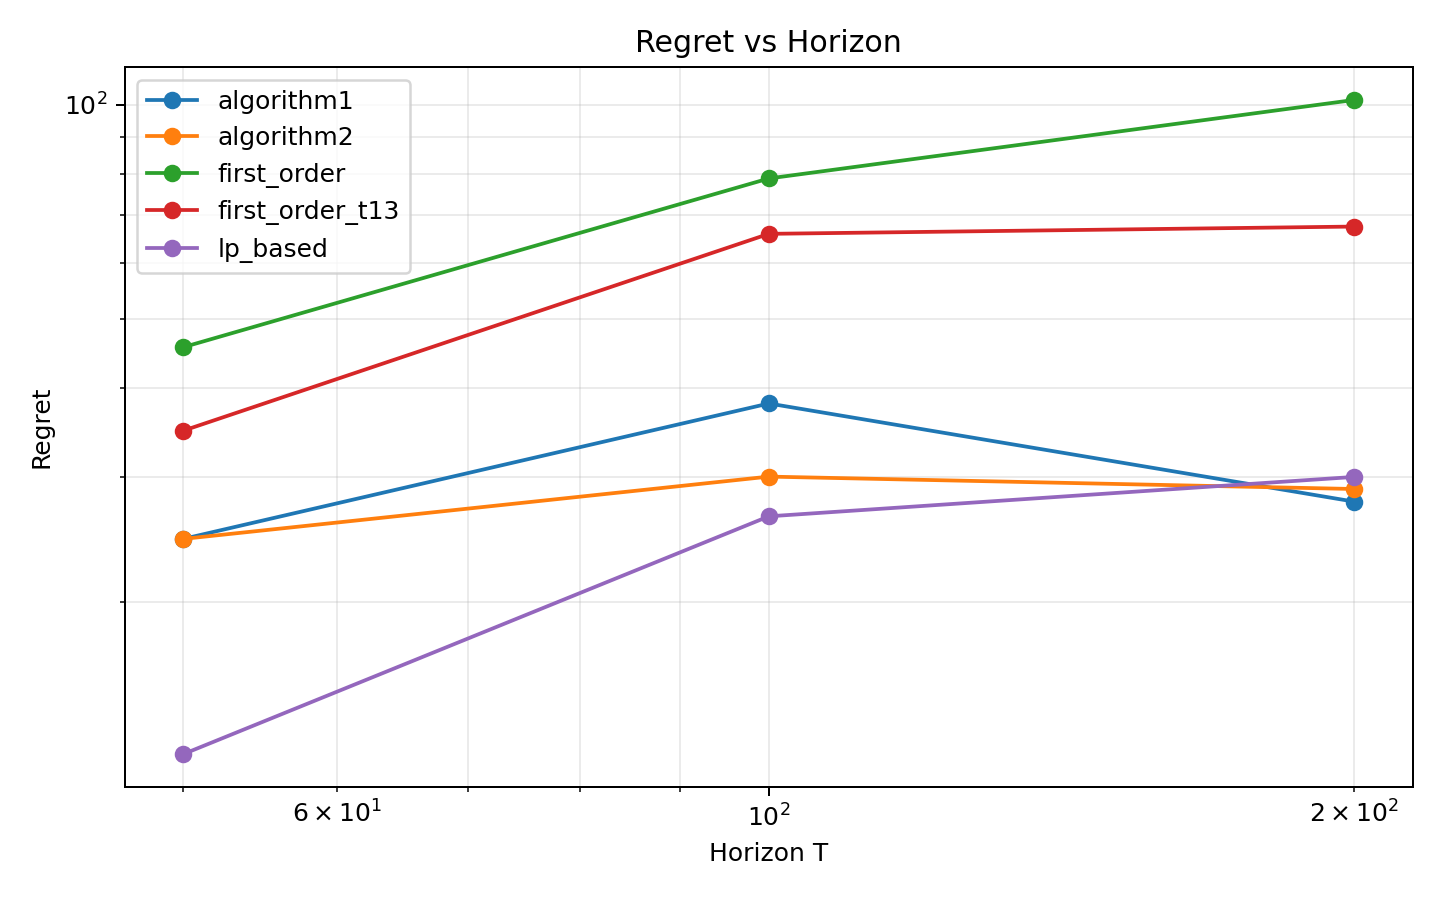

The table this chart was drawn from, first rows:
seed, T, m, distribution, f, algorithm, reward, offline_reward, regret, violation_l2, lp_solves, first_order_updates, runtime_seconds
0, 50, 5, uniform, 4, first_order, 123.1, 167.6, 44.53, 0.0, 0, 50, 0.0006257
0, 50, 5, uniform, 4, first_order_t13, 135.8, 167.6, 31.82, 0.0, 0, 50, 0.000421
0, 50, 5, uniform, 4, lp_based, 164.6, 167.6, 2.938, 0.0, 50, 0, 0.08387
0, 50, 5, uniform, 4, algorithm1, 153.1, 167.6, 14.43, 0.0, 12, 7, 0.01933
0, 50, 5, uniform, 4, algorithm2, 153.1, 167.6, 14.43, 0.0, 12, 38, 0.02059
1, 50, 5, uniform, 4, first_order, 121.7, 168.4, 46.75, 0.0, 0, 50, 0.0004857
1, 50, 5, uniform, 4, first_order_t13, 130.6, 168.4, 37.85, 0.0, 0, 50, 0.0004178
1, 50, 5, uniform, 4, lp_based, 146.9, 168.4, 21.53, 0.0, 50, 0, 0.08088
1, 50, 5, uniform, 4, algorithm1, 133.8, 168.4, 34.66, 0.0, 12, 7, 0.01977
1, 50, 5, uniform, 4, algorithm2, 133.8, 168.4, 34.66, 0.0, 12, 38, 0.02014
0, 100, 5, uniform, 5, first_order, 233.5, 304.4, 70.84, 0.0, 0, 100, 0.001001
0, 100, 5, uniform, 5, first_order_t13, 243.7, 304.4, 60.72, 0.0, 0, 100, 0.0009561
0, 100, 5, uniform, 5, lp_based, 291.8, 304.4, 12.59, 0.0, 100, 0, 0.1796
0, 100, 5, uniform, 5, algorithm1, 272.4, 304.4, 32, 0.0, 20, 6, 0.03499
0, 100, 5, uniform, 5, algorithm2, 279.8, 304.4, 24.59, 0.0, 20, 80, 0.03457
1, 100, 5, uniform, 5, first_order, 246.8, 333.5, 86.7, 0.0, 0, 100, 0.0009526
1, 100, 5, uniform, 5, first_order_t13, 262.5, 333.5, 70.97, 0.0, 0, 100, 0.0009048
1, 100, 5, uniform, 5, lp_based, 293.3, 333.5, 40.22, 0.0, 100, 0, 0.1821
1, 100, 5, uniform, 5, algorithm1, 289.4, 333.5, 44.07, 0.0, 20, 6, 0.03516
1, 100, 5, uniform, 5, algorithm2, 298, 333.5, 35.46, 0.0, 20, 80, 0.03551
0, 200, 5, uniform, 6, first_order, 612.2, 691.8, 79.53, 0.0, 0, 200, 0.001687
0, 200, 5, uniform, 6, first_order_t13, 636.6, 691.8, 55.22, 0.0, 0, 200, 0.001452
0, 200, 5, uniform, 6, lp_based, 661.6, 691.8, 30.2, 0.0, 200, 0, 0.4294
0, 200, 5, uniform, 6, algorithm1, 675.1, 691.8, 16.72, 0.0, 33, 9, 0.07274
0, 200, 5, uniform, 6, algorithm2, 668.8, 691.8, 22.94, 0.0, 33, 167, 0.07441
1, 200, 5, uniform, 6, first_order, 517, 640.6, 123.6, 0.0, 0, 200, 0.001752
1, 200, 5, uniform, 6, first_order_t13, 561, 640.6, 79.62, 0.0, 0, 200, 0.001465
1, 200, 5, uniform, 6, lp_based, 610.8, 640.6, 29.8, 0.0, 200, 0, 0.443
1, 200, 5, uniform, 6, algorithm1, 601.9, 640.6, 38.66, 0.0, 33, 9, 0.07344
1, 200, 5, uniform, 6, algorithm2, 605.8, 640.6, 34.76, 0.0, 33, 167, 0.07815
